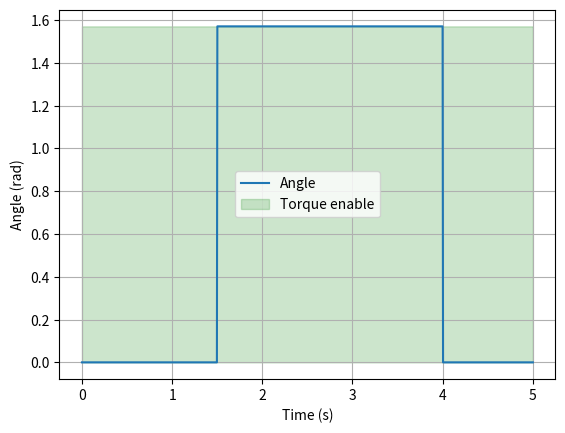

This figure's Python source:
import numpy as np


def cubic_interpolate(keyframes: list, t: float):
    if t < keyframes[0][0]:
        return keyframes[0][1]
    if t > keyframes[-1][0]:
        return keyframes[-1][1]

    for i in range(len(keyframes) - 1):
        if keyframes[i][0] <= t <= keyframes[i + 1][0]:
            t0, x0, x0p = keyframes[i]
            t1, x1, x1p = keyframes[i + 1]

            A = [
                [1, t0, t0**2, t0**3],
                [0, 1, 2 * t0, 3 * t0**2],
                [1, t1, t1**2, t1**3],
                [0, 1, 2 * t1, 3 * t1**2],
            ]
            b = [x0, x0p, x1, x1p]
            w = np.linalg.solve(A, b)

            return w[0] + w[1] * t + w[2] * t**2 + w[3] * t**3


class Trajectory:
    duration = None

    def __call__(self, t: float):
        """
        Retrieve (angle, torque_enable) at time t
        """
        raise NotImplementedError


class LiftAndDrop(Trajectory):
    duration = 6.0

    def __call__(self, t: float):
        keyframes = [[0.0, 0.0, 0.0], [2.0, -np.pi / 2, 0.0]]
        angle = cubic_interpolate(keyframes, t)

        enable = t < 2.0

        return angle, enable


class SinusTimeSquare(Trajectory):
    duration = 6.0

    def __call__(self, t: float):
        angle = np.sin(t**2)

        return angle, True


class UpAndDown(Trajectory):
    duration = 6.0

    def __call__(self, t: float):
        keyframes = [
            [0.0, 0.0, 0.0],
            [3.0, np.pi / 2, 0.0],
            [6.0, 0.8 * np.pi / 2, 0.0],
        ]
        angle = cubic_interpolate(keyframes, t)

        return angle, True


class SinSin(Trajectory):
    duration = 6.0

    def __call__(self, t: float):
        angle = np.sin(t) * np.pi / 2 + np.sin(5.0 * t) * 0.5 * np.sin(t * 2.0)

        return angle, True


class Brutal(Trajectory):
    duration = 6.0

    def __call__(self, t: float):

        if t > self.duration / 4 and t < self.duration / 1.5:
            return np.pi / 2, True
        else:
            return 0.0, True


class Nothing(Trajectory):
    duration = 6.0

    def __call__(self, t: float):
        return 0.0, False


trajectories = {
    "lift_and_drop": LiftAndDrop(),
    "sin_time_square": SinusTimeSquare(),
    "up_and_down": UpAndDown(),
    "sin_sin": SinSin(),
    "nothing": Nothing(),
    "brutal": Brutal(),
}

if __name__ == "__main__":
    import matplotlib.pyplot as plt

    trajectory = Brutal()

    ts = np.linspace(0.0, 5.0, 1000)
    xs = [trajectory(t)[0] for t in ts]
    en = [trajectory(t)[1] for t in ts]

    plt.plot(ts, xs, label="Angle")
    plt.fill_between(
        ts, min(xs), max(xs), en, alpha=0.2, color="green", label="Torque enable"
    )
    plt.xlabel("Time (s)")
    plt.ylabel("Angle (rad)")
    plt.legend()
    plt.grid()
    plt.show()
